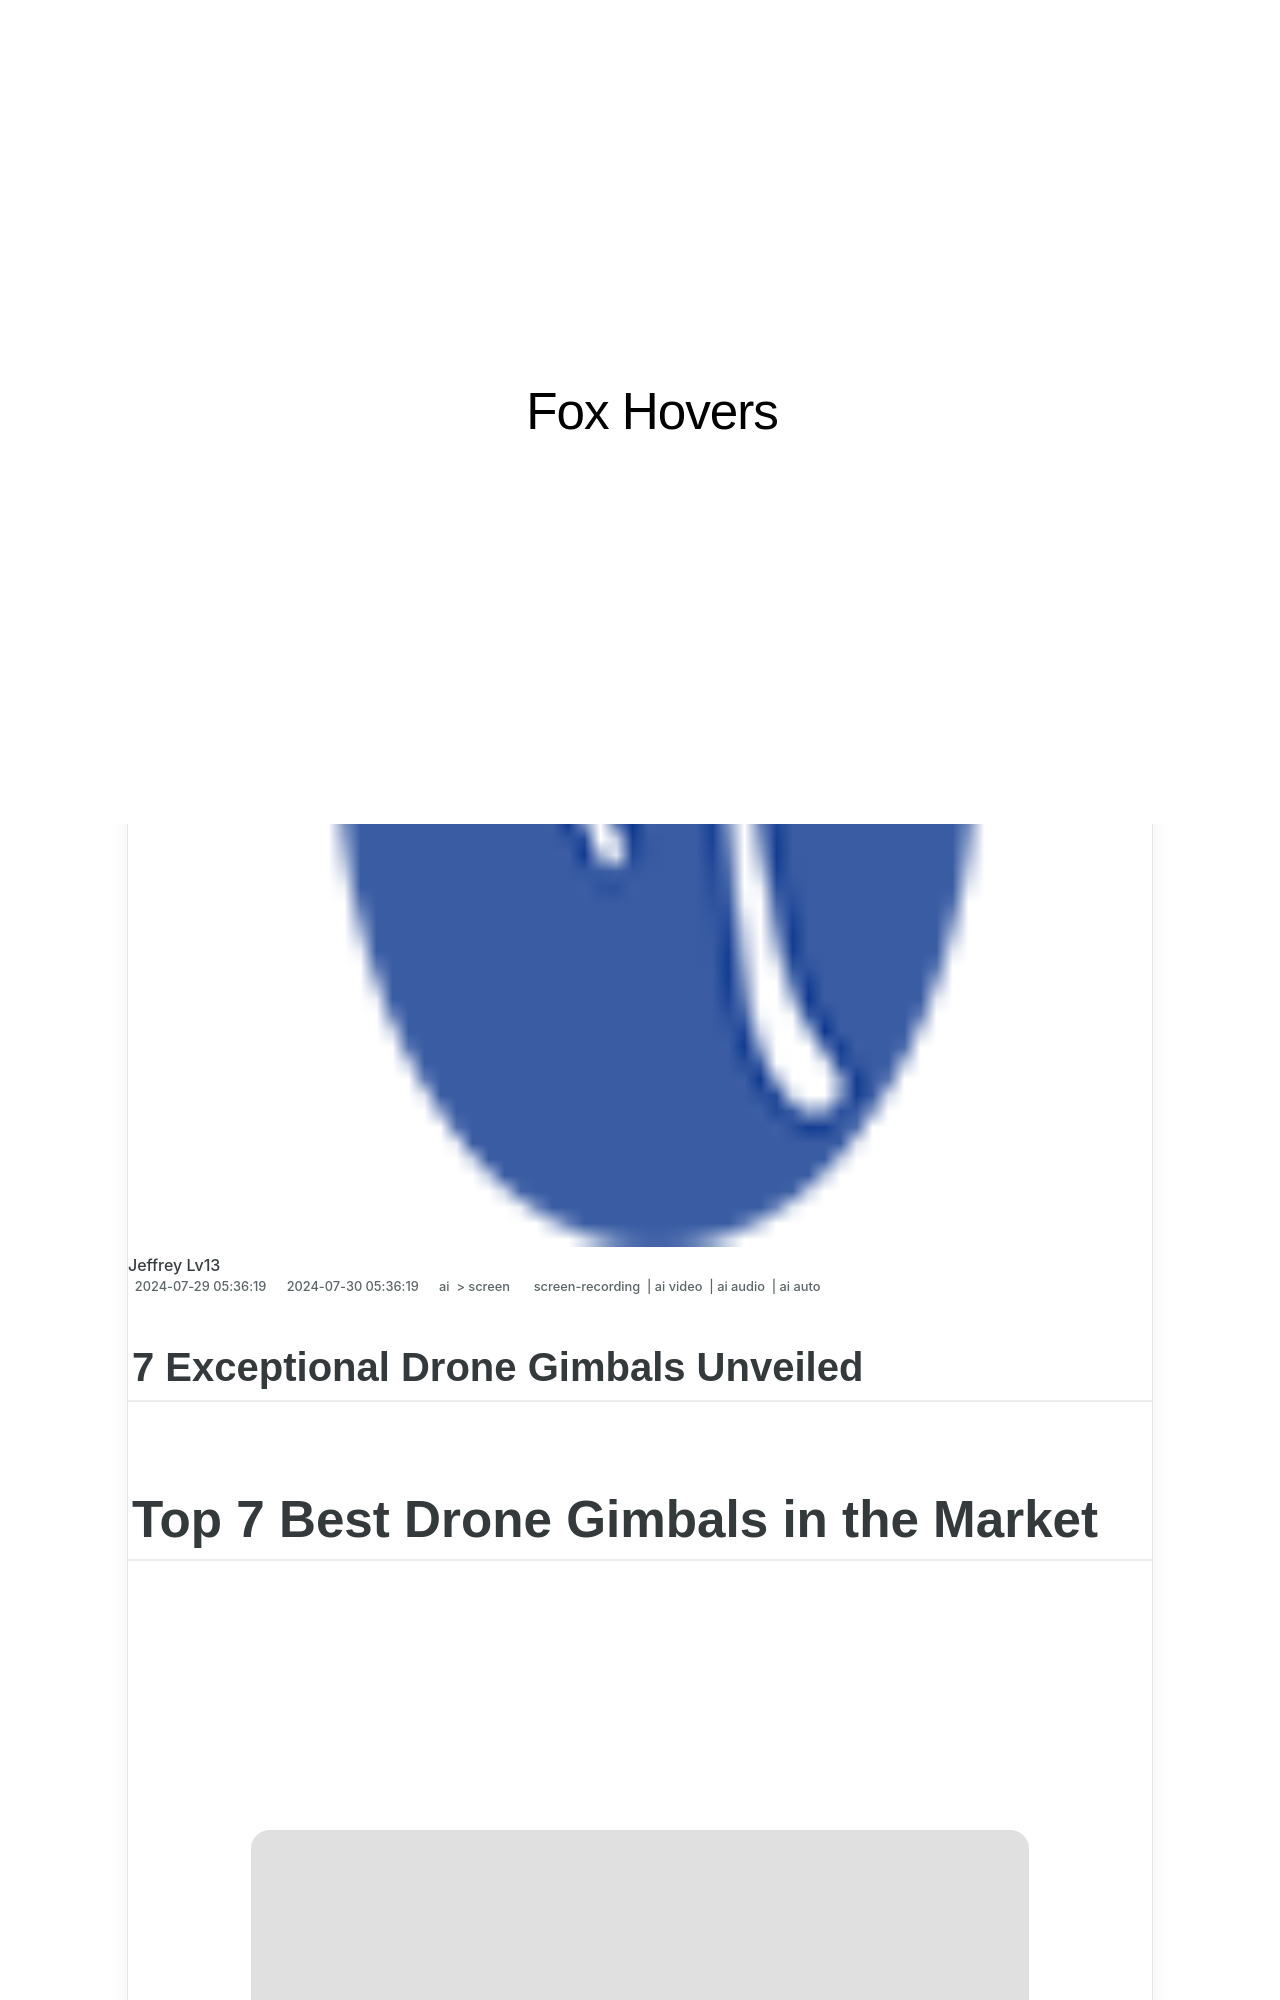

repository: techidaily/site-fox-hovers · page: new-7-exceptional-drone-gimbals-unveiled/index.html · generator: jekyll

---
title: "[New] 7 Exceptional Drone Gimbals Unveiled"
date: 2024-07-29T05:36:19.835Z
updated: 2024-07-30T05:36:19.835Z
tags: 
  - screen-recording
  - ai video
  - ai audio
  - ai auto
categories: 
  - ai
  - screen
description: "This Article Describes [New] 7 Exceptional Drone Gimbals Unveiled"
excerpt: "This Article Describes [New] 7 Exceptional Drone Gimbals Unveiled"
keywords: "\"Drones Gimbals Best,High-Quality Gimbals,Premium Drone Mounts,Advanced Gimbal Tech,Top Gimbals Revealed,Elite Gimbal Selection,Ultimate Gimbal Choices\""
thumbnail: https://thmb.techidaily.com/4c1a39277ea3313859b9362ca2031ca0eab790234cc40f347849f915f7ea8138.jpg
---

## 7 Exceptional Drone Gimbals Unveiled

# Top 7 Best Drone Gimbals in the Market

<!-- affiliate ads begin -->
<a href="https://atezr.pxf.io/c/5597632/2018605/18496" target="_top" id="2018605"><img src="//a.impactradius-go.com/display-ad/18496-2018605" border="0" alt="" width="798" height="807"/></a><img height="0" width="0" src="https://imp.pxf.io/i/5597632/2018605/18496" style="position:absolute;visibility:hidden;" border="0" />
<!-- affiliate ads end -->
![author avatar](https://images.wondershare.com/filmora/article-images/max-wales-author.jpg)
